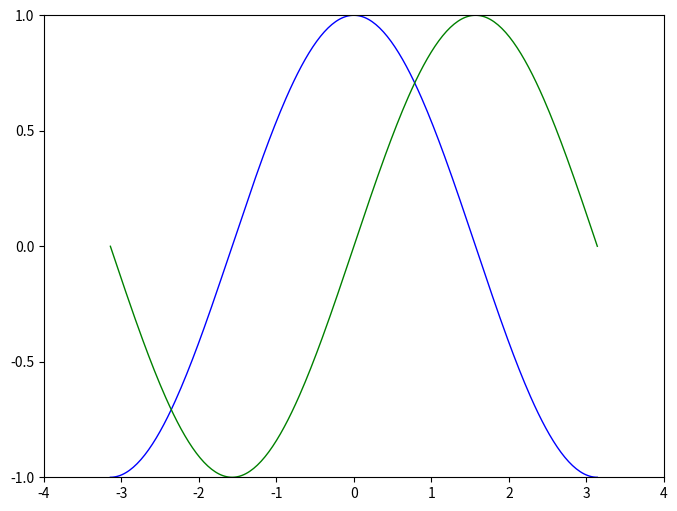
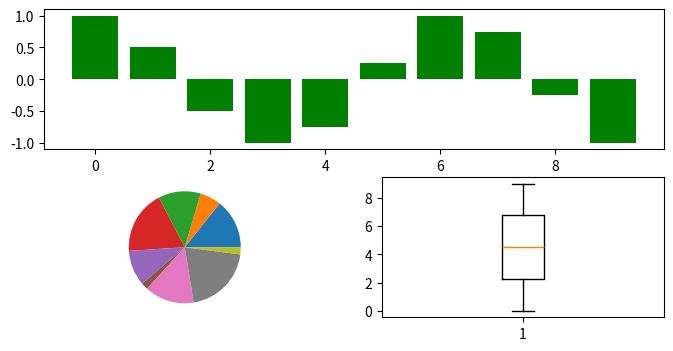

Here is the Python script that generated these plots, in order:
# -*- coding: utf-8 -*-
"""
Created on Thu Apr 20 17:04:33 2017

@author: Isola
"""

# 导入 matplotlib 的所有内容（nympy 可以用 np 这个名字来使用）
from pylab import *

# 创建一个 8 * 6 点（point）的图，并设置分辨率为 80
figure(figsize=(8,6), dpi=80)

# 创建一个新的 1 * 1 的子图，接下来的图样绘制在其中的第 1 块（也是唯一的一块）
subplot(1,1,1)

X = np.linspace(-np.pi, np.pi, 256,endpoint=True)
C,S = np.cos(X), np.sin(X)

# 绘制余弦曲线，使用蓝色的、连续的、宽度为 1 （像素）的线条
plot(X, C, color="blue", linewidth=1.0, linestyle="-")

# 绘制正弦曲线，使用绿色的、连续的、宽度为 1 （像素）的线条
plot(X, S, color="green", linewidth=1.0, linestyle="-")

# 设置横轴的上下限
xlim(-4.0,4.0)

# 设置横轴记号
xticks(np.linspace(-4,4,9,endpoint=True))

# 设置纵轴的上下限
ylim(-1.0,1.0)

# 设置纵轴记号
yticks(np.linspace(-1,1,5,endpoint=True))

# 以分辨率 72 来保存图片
# savefig("exercice_2.png",dpi=72)

# 在屏幕上显示
show()


plt.figure(figsize=(8,4))
plt.subplot(211)
data = [1, 0.5, -0.5,-1,-0.75,0.25,1,0.75,-0.25,-1]
plt.bar(range(len(data)), data,color='g')
plt.subplot(223)
data = np.random.randint(1, 11, 9)
plt.pie(data)
plt.subplot(224)
data = np.random.randint(1, 11, 5)
plt.boxplot(np.linspace(0,9,2))